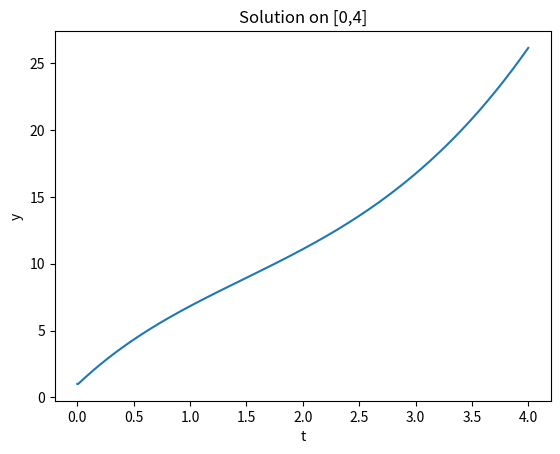

This figure's Python source:
#Project1

#Second Order ODE
#y''(x) = x^2 - y'(x) +2
#y(0) =1 y'(0) = 0

import numpy as np
from matplotlib import pyplot

#analyticall solution g(t)
def g(t):
    return -4*np.exp(-t) + (t**3)/3 - t**2 + 4*t + 5

#y' = v
#v'= x^2 -v +2
#def z(t,w):


I = [0,4]

n = 500

h = 4.0/500.0

t = [0]

def Euler(f, g, a, b, y0, n):
    h = (b - a) / float(n)
    g = g(b)

    t = [a]
    w = [y0]

    for i in range(n):
        w.append(w[i] + h * f(t[i], w[i]))
        t.append(t[i] + h)

    err = (g - w[n])

    return w,err


# Trapezoid method to approximate ODE returns global truncaiton erro at last step
def trap(f, g, a, b, y0, n):
    h = (b - a) / float(n)
    g = g(b)

    t = [a]
    w = [y0]
    for i in range(n):
        w.append(w[i] + (h / 2) * (f(t[i], w[i]) + f((t[i] + h), w[i] + h * (f(t[i], w[i])))))
        t.append(t[i] + h)
    err = (g - w[n])

    return w,err

def rk4(f,g,a,b,y0,n):
    t = [0]
    w  =[y0]
    h = (b -a) / float(n)
    g = g(b)
    for i in range(n):
        s1 = f(t[i],w[i])
        s2  =f(t[i]+h/2,w[i] + (h/2 * s1))
        s3 = f(t[i] + h/2, w[i] + (h/2 * s2))
        s4 = f(t[i] + h, w[i] + (h*s3))
        w.append(w[i]+ (h/6)*(s1 + 2*s2 + 2*s3 + s4))
        t.append(t[i] + h)
    err  = (g - w[n])
    return w,err

def Admbash(f,g,a,b,y0,n):
    t = [0]
    w = [0]
    g = g(b)
    h = (b-a) / float(n)
    start = rk4(f,g,a,b,y0,2)
    start[1] = w[0]
    for i in range(1,n):
        w.append(w[i] + h*((3/2)*f(t[i],w[i]) - 1/2 * f(t[i-1],w[i-1])))
        t.append(t[i]+h)

    return w


#graph analyticall solution
y = [1]

for i in range(500):
    t.append(t[i] + h)
    y.append( g(t[i]))


fig,ax = pyplot.subplots()
pyplot.title('Solution on [0,4]')
ax.plot(t,y)
pyplot.xlabel('t')
pyplot.ylabel('y')
pyplot.show()


